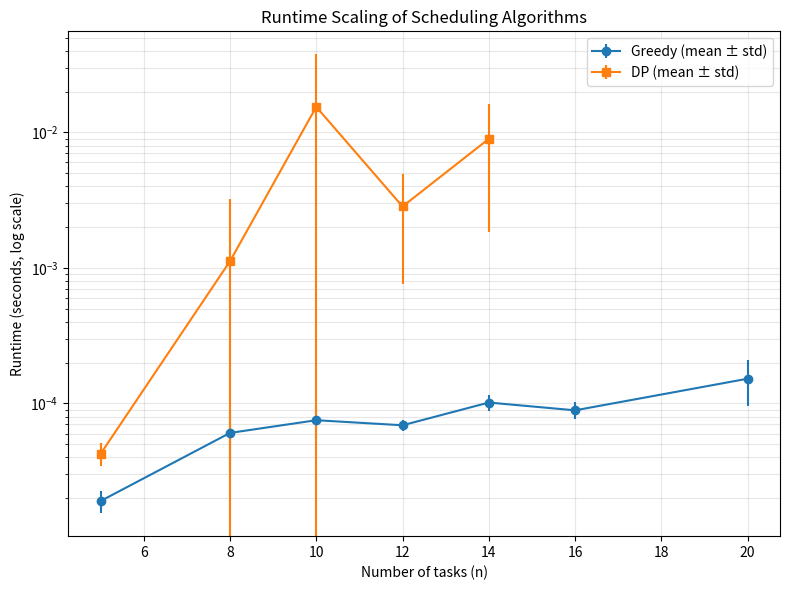
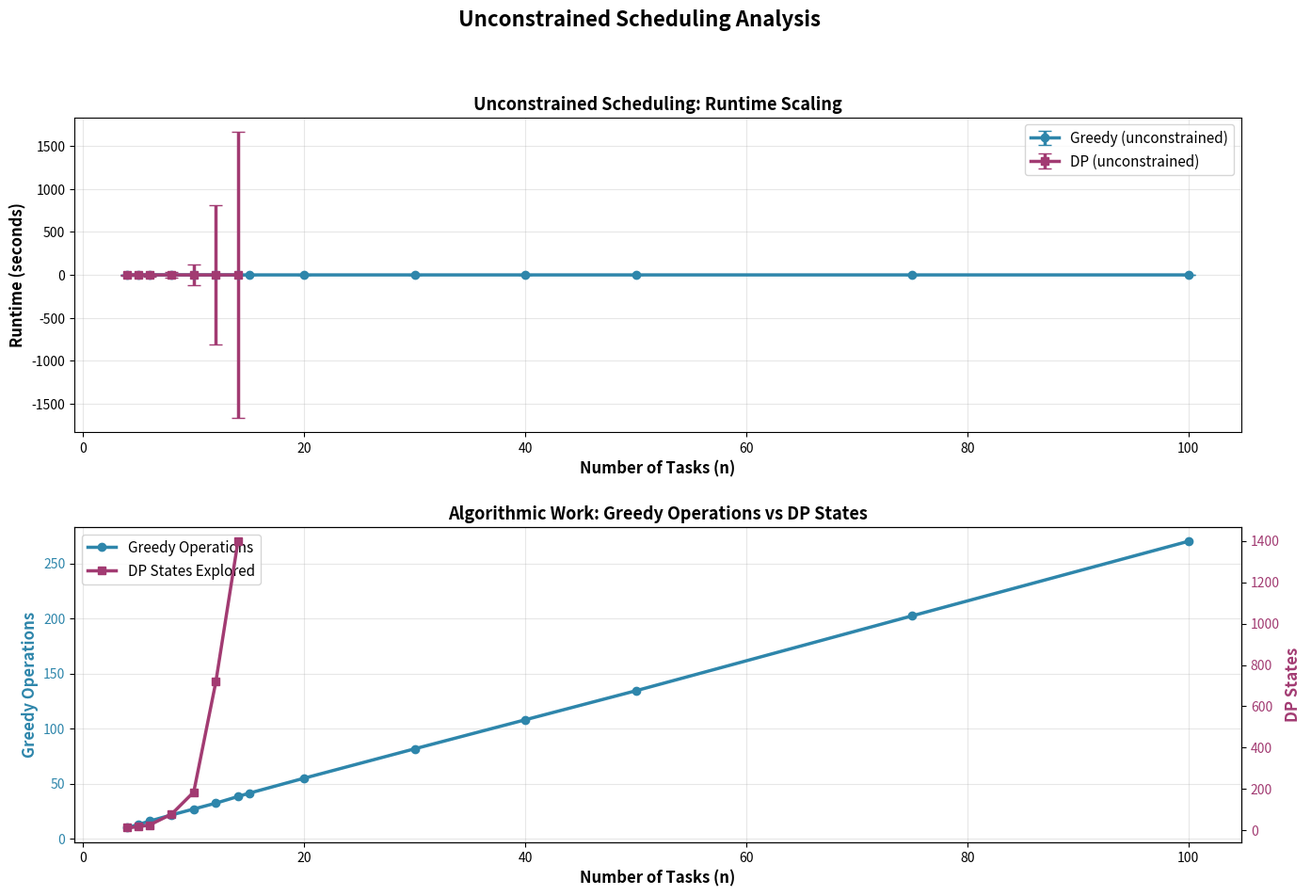

The matplotlib source for these figures, in order:
# Generated from: cs110 final.ipynb
# Converted at: 2026-04-01T14:10:27.406Z
# Next step (optional): refactor into modules & generate tests with RunCell
# Quick start: pip install runcell

class MaxHeapq:
    """
    Small max-heap specialized for Task objects.
    Design choice:
    - I implement the heap mechanics explicitly (parent/left/right, bubble-up, heapify) instead of using heapq so that the scheduling logic is transparent and inspectable.
    - This also makes tie-breaking behavior explicit and deterministic, which is important for reproducibility and fair comparison across experiments.
    """

    def __init__(self):
        # internal array representation of the heap
        self.heap = []

    def left(self, i):
        """
        Return the index of the left child of node i, or None if it doesn't exist.
        """
        idx = 2*i + 1
        return idx if idx < len(self.heap) else None

    def right(self, i):
        """
        Return the index of the right child of node i, or None if it doesn't exist.
        """
        idx = 2*i + 2
        return idx if idx < len(self.heap) else None

    def parent(self, i):
        """
        Return the index of the parent of node i, or None if i is the root.
        """
        if i <= 0 or i >= len(self.heap):
            return None
        return (i - 1) // 2

    def _key(self, t):
        """
        Deterministic ordering:
        1) higher priority first,
        2) shorter duration is preferred (secondary optimization),
        3) then lower id as a tie-breaker.

        Using a total ordering guarantees deterministic behavior and ensures that scheduling results do not depend on input order.
        """
        return (t.priority, -t.duration, -t.id)

    def _dominates(self, i, j):
        """
        Return True if heap[i] should be ordered above heap[j] according to the priority key.
        """
        return self._key(self.heap[i]) > self._key(self.heap[j])

    def heappush(self, task):
        """
        Insert a new task into the heap while maintaining the heap invariant

        Complexity: O(log n)
        """
        self.heap.append(task)
        i = len(self.heap) - 1
        p = self.parent(i)
        #bubble up until heap property is restored
        while p is not None and self._dominates(i, p):
            self.heap[i], self.heap[p] = self.heap[p], self.heap[i]
            i = p
            p = self.parent(i)

    def heapify(self, i):
        """
        Restore heap property downward from index i.

        This is used after removing the root element.
        Complexity: O(log n)
        """
        while True:
            L = self.left(i)
            R = self.right(i)
            best = i
            if L is not None and self._dominates(L, best):
                best = L
            if R is not None and self._dominates(R, best):
                best = R
            if best == i:
                break
            self.heap[i], self.heap[best] = self.heap[best], self.heap[i]
            i = best

    def heappop(self):
        """
        Remove and return the current max, highest-priority task (root).

        Returns: task or None if the heap is empty.

        Complexity: O(log n)
        """
        if len(self.heap) == 0:
            return None

        #Swap root with the last element and remove it.
        self.heap[0], self.heap[-1] = self.heap[-1], self.heap[0]
        top = self.heap.pop()

        #Restore the heap property if elements remain.
        if len(self.heap) > 0:
            self.heapify(0)
        return top

    def __len__(self):
        """
        Return the number of elements currently stored in the heap.
        """
        return len(self.heap)


class Task:
    """
    Minimal task representation used by the scheduler.

    Attributes:
    - id: unique identifier (used for the deterministic tie-breaking)
    - description: human readable task descriptions
    - duration: time required for the task in minutes
    - dependencies: list of task IDs that must be completed first
    - type: used to encode preferencing (city-centered or not)
    - status: tracks tasks progress during the scheduling
    - multi-tasking: an attribute that is not in code, but sees if a task CAN and SHOULD be multitasked.
    """

    def __init__(self, task_id, description, duration, dependencies=None, task_type="regular"):
        self.id = task_id
        self.description = description
        self.duration = duration
        self.dependencies = dependencies if dependencies else []
        self.type = task_type
        self.status = "not_yet_started"
        self.priority = 0  # The priority is computed dynamically when the task becomes eligible.

    def __repr__(self):
        return f"Task({self.id}, '{self.description}', prio={self.priority}, status={self.status})"


class MyScheduler:
    """
    Priority-driven daily scheduler using a single max-heap

    This scheduler has some core assumptions:
    - tasks are not taken in advance
    - only tasks whose dependencies are completed can be scheduled
    - scheduling decisions are made incrementally as tasks complete
    - determinism > raw performance
    """

    def __init__(self, tasks, init_time=8*60, final_time=None):
        self.tasks = tasks
        self.by_id = {t.id: t for t in tasks} # O(1) per lookups
        self.init_time = init_time
        self.final_time = final_time
        self.current_time = init_time
        self.completed_tasks = []
        self.utility_sum = 0
        self._enqueued_ids = set() # avoids duplicate heap insertions

    def compute_priority(self, task):
        """
        Simple scoring:
        
        base 100
        - 10 * number of dependencies  
        - 0.1 * duration_minutes      
        + 15 if city-centered

        Why:

        - dependencies penalize rigidity in the schedule
        - duration introduces a slight bias toward quicker tasks
        - city-centered tasks reflect experiential preference
        """
        score = 100
        score -= 10 * len(task.dependencies)
        score -= int(0.1 * task.duration)
        if task.type == "city-centered":
            score += 15
        return score

    def format_time(self, minutes):
        # Converts time in minutes to a readable hour-minute string
        h = int(minutes // 60)
        m = int(minutes % 60)
        return f"{h}h{m:02d}"

    def _deps_done(self, task):
        """Return True if all dependencies of a task have been completed."""
        for dep_id in task.dependencies:
            if self.by_id[dep_id].status != "completed":
                return False
        return True

    def _try_enqueue(self, pq, task):
        """
        Add a task to the priority queue if:
        - it has not been started
        - it has not already been enqueued
        - all its dependencies are satisfied
        """
        if task.status == "not_yet_started" and task.id not in self._enqueued_ids and self._deps_done(task):
            task.priority = self.compute_priority(task)
            pq.heappush(task)
            self._enqueued_ids.add(task.id)

    def run(self, verbose=True):
        """
        Execute the scheduling loop:

        Algorithm:
        1) Initialize the heap with all dependency-free tasks
        2) Repeatedly select the highest-priority task
        3) Execute it non-preemptively
        4) Update time, status, and newly available tasks
        """
        pq = MaxHeapq()

        #initial seeding of ready tasks
        for task in self.tasks:
            self._try_enqueue(pq, task)

        while len(pq) > 0:
            current_task = pq.heappop()
            #defensive check (shouldn't trigger)
            if current_task.status == "completed":
                continue 

            start_time = self.current_time
            current_task.status = "in_progress"
            if verbose:
                print(f"t={self.format_time(start_time)}, started '{current_task.description}'")

            #non-preemtive execution
            end_time = start_time + current_task.duration
            self.current_time = end_time
            current_task.status = "completed"
            
            self.completed_tasks.append(current_task)
            self.utility_sum += current_task.priority

            if verbose:
                print(f"t={self.format_time(end_time)}, completed '{current_task.description}', priority={current_task.priority}")

            # check if new tasks have become eligible
            for t in self.tasks:
                self._try_enqueue(pq, t)

            if self.final_time is not None and self.current_time >= self.final_time:
                if verbose:
                    print("Final time reached.")
                break

        total_time = self.current_time - self.init_time
        h = total_time // 60
        m = total_time % 60
        if verbose:
            print(f"\nCompleted {len(self.completed_tasks)} of {len(self.tasks)} tasks "
                  f"in {total_time} minutes ({int(h)}h{int(m):02d}).")
            print(f"Total utility value: {self.utility_sum}")

        return self.completed_tasks


# TASKS
# Durations and dependencies reflect my latest table exactly.

task_0  = Task(0,  "Get up and dress",                    30,  [],                "regular")
task_1  = Task(1,  "Brush my teeth",                      10,  [0],              "regular")
task_2  = Task(2,  "Do my makeup",                        60,  [0, 1],           "regular")
task_3  = Task(3,  "Eat a quick breakfast at the buffet", 40,  [0, 1],           "regular")
task_4  = Task(4,  "Take a walk around the property",     60,  [0, 1, 2, 3],     "city-centered")
task_5  = Task(5,  "Visit the TSUNAMI memorial tour",     90,  [4],              "city-centered")
task_6  = Task(6,  "Have our BBQ lunch",                  30,  [5],              "city-centered")
task_7  = Task(7,  "Work on my assignment",               120, [2],              "city-centered")  
task_8  = Task(8,  "Have fun with my friends at Kamaishi",120, [3],              "city-centered")
task_9  = Task(9,  "Have dinner at the hotel with the friends", 75, [8],         "regular")
task_10 = Task(10, "Take an onsen bath",                  60,  [9],              "regular")

my_tasks = [task_0, task_1, task_2, task_3, task_4, task_5, task_6, task_7, task_8, task_9, task_10]

# Running
if __name__ == "__main__":
    print("="*70)
    print("MY DAILY SCHEDULE IN KAMAISHI (updated dependencies/types)")
    print("="*70 + "\n")
    scheduler = MyScheduler(my_tasks, init_time=8*60, final_time=None)
    scheduler.run(verbose=True)

    # Minimal asserts (quiet) to keep things stable
    def create_fresh_tasks():
        return [
            Task(0, "Get up and dress", 30, []),
            Task(1, "Brush my teeth", 10, [0]),
            Task(2, "Do my makeup", 60, [0, 1]),
            Task(3, "Eat a quick breakfast at the buffet", 40, [0, 1]),
            Task(4, "Take a walk around the property", 60, [0, 1, 2, 3], "city-centered"),
            Task(5, "Visit the TSUNAMI memorial tour", 90, [4], "city-centered"),
            Task(6, "Have our BBQ lunch", 30, [5], "city-centered"),
            Task(7, "Work on my assignment", 120, [2], "city-centered"),
            Task(8, "Have fun with my friends at Kamaishi", 120, [3], "city-centered"),
            Task(9, "Have dinner at the hotel with the friends", 75, [8], "regular"),
            Task(10,"Take an onsen bath", 60, [9], "regular"),
        ]

    # Order independence: reversed input should yield same execution order
    t1 = create_fresh_tasks()
    s1 = MyScheduler(t1, init_time=8*60)
    s1.run(verbose=False)
    order1 = [t.id for t in s1.completed_tasks]

    t2 = list(reversed(create_fresh_tasks()))
    s2 = MyScheduler(t2, init_time=8*60)
    s2.run(verbose=False)
    order2 = [t.id for t in s2.completed_tasks]

    assert order1 == order2, "Execution order should not depend on input order."

    # Deterministic tie-break: two identical ready tasks -> lower id first
    a = Task(100, "Tie A", 30, [])
    b = Task(101, "Tie B", 30, [])
    st = MyScheduler([b, a], init_time=8*60)
    st.run(verbose=False)
    exec_ids = [t.id for t in st.completed_tasks]
    assert exec_ids[0] == 100, "Lower ID should win when priorities are equal."

    # Empty schedule edge case
    se = MyScheduler([], init_time=8*60)
    out = se.run(verbose=False)
    assert len(out) == 0, "Empty schedule should complete zero tasks."
    

# CS110 Final Project — Priority Scheduling with Greedy, DP, and Data Visualization
# -----------------------------------------------------------------------------
# This file intentionally preserves the original greedy + max-heap structure
# and layers Dynamic Programming (DP), testing, and quantitative scaling
# analysis on top, in accordance with the CS110 course guide.
#
# Key goals:
# 1) Demonstrate a correct, deterministic greedy scheduler using a heap
# 2) Compare it against a DP scheduler with guaranteed optimality
# 3) Support claims with runtime scaling experiments and plots
# 4) Avoid overclaiming: emphasize tradeoffs, variance, and limits
# -----------------------------------------------------------------------------

import time
import math
import random
from typing import List, Dict, Tuple, Set
import numpy as np
import matplotlib.pyplot as plt

# =============================================================================
# MAX HEAP IMPLEMENTATION (PRIORITY QUEUE)
# =============================================================================



class MaxHeapq:
    """
    Max-heap specialized for Task objects.

    Why a heap?
    - O(log n) insertion when tasks become ready
    - O(log n) extraction of highest-utility task
    - No need for full sorting or random access
    - Matches incremental scheduling perfectly
    """

    def __init__(self):
        self.heap = []

    def _key(self, task):
        """
        Deterministic ordering:
        1) higher utility first
        2) shorter duration preferred
        3) lower ID as final tie-break
        """
        return (task.priority, -task.duration, -task.id)

    def _dominates(self, i, j):
        return self._key(self.heap[i]) > self._key(self.heap[j])

    def _parent(self, i):
        return (i - 1) // 2 if i > 0 else None

    def _left(self, i):
        idx = 2 * i + 1
        return idx if idx < len(self.heap) else None

    def _right(self, i):
        idx = 2 * i + 2
        return idx if idx < len(self.heap) else None

    def push(self, task):
        self.heap.append(task)
        i = len(self.heap) - 1
        p = self._parent(i)
        while p is not None and self._dominates(i, p):
            self.heap[i], self.heap[p] = self.heap[p], self.heap[i]
            i = p
            p = self._parent(i)

    def pop(self):
        if not self.heap:
            return None
        self.heap[0], self.heap[-1] = self.heap[-1], self.heap[0]
        top = self.heap.pop()
        if self.heap:
            self._heapify(0)
        return top

    def _heapify(self, i):
        while True:
            best = i
            L, R = self._left(i), self._right(i)
            if L is not None and self._dominates(L, best):
                best = L
            if R is not None and self._dominates(R, best):
                best = R
            if best == i:
                break
            self.heap[i], self.heap[best] = self.heap[best], self.heap[i]
            i = best

    def __len__(self):
        return len(self.heap)

# =============================================================================
# TASK DEFINITION
# =============================================================================

class Task:
    """
    Task abstraction consistent with the CS110 specification.
    """
    def __init__(self, task_id, duration, dependencies=None, task_type="regular"):
        self.id = task_id
        self.duration = duration
        self.dependencies = dependencies if dependencies else []
        self.type = task_type
        self.status = "not_started"
        self.priority = 0

    def copy(self):
        t = Task(self.id, self.duration, self.dependencies.copy(), self.type)
        t.status = self.status
        t.priority = self.priority
        return t

# =============================================================================
# GREEDY SCHEDULER
# =============================================================================

class GreedyScheduler:
    """
    Priority-driven greedy scheduler using a max-heap.

    Utility function (shared with DP):
    priority = 100 - 10 * |dependencies| - 0.1 * duration + 15 * city_bonus
    """

    def __init__(self, tasks: List[Task]):
        self.tasks = tasks
        self.by_id = {t.id: t for t in tasks}
        self.completed = []
        self.utility_sum = 0
        self.enqueued = set()

    def compute_priority(self, task: Task) -> float:
        score = 100
        score -= 10 * len(task.dependencies)
        score -= 0.1 * task.duration
        if task.type == "city-centered":
            score += 15
        return score

    def _deps_done(self, task: Task) -> bool:
        return all(self.by_id[d].status == "completed" for d in task.dependencies)

    def run(self) -> Tuple[List[int], float]:
        pq = MaxHeapq()

        for t in self.tasks:
            if not t.dependencies:
                t.priority = self.compute_priority(t)
                pq.push(t)
                self.enqueued.add(t.id)

        while len(pq) > 0:
            task = pq.pop()
            if task.status == "completed":
                continue
            task.status = "completed"
            self.completed.append(task.id)
            self.utility_sum += task.priority

            for t in self.tasks:
                if t.id not in self.enqueued and self._deps_done(t):
                    t.priority = self.compute_priority(t)
                    pq.push(t)
                    self.enqueued.add(t.id)

        return self.completed, self.utility_sum

# =============================================================================
# DYNAMIC PROGRAMMING SCHEDULER (TOP-DOWN)
# =============================================================================

class DPScheduler:
    """
    Top-down DP scheduler with memoization.

    State: frozenset(completed_task_ids)
    Goal: maximize total utility
    """

    def __init__(self, tasks: List[Task]):
        self.tasks = tasks
        self.by_id = {t.id: t for t in tasks}
        self.memo = {}
        self.states_explored = 0

    def compute_priority(self, task: Task) -> float:
        score = 100
        score -= 10 * len(task.dependencies)
        score -= 0.1 * task.duration
        if task.type == "city-centered":
            score += 15
        return score

    def _can_run(self, task: Task, completed: Set[int]) -> bool:
        return all(d in completed for d in task.dependencies)

    def _solve(self, completed: frozenset) -> Tuple[float, List[int]]:
        self.states_explored += 1
        if len(completed) == len(self.tasks):
            return 0, []
        if completed in self.memo:
            return self.memo[completed]

        best_u, best_order = 0, []
        for t in self.tasks:
            if t.id in completed:
                continue
            if not self._can_run(t, completed):
                continue
            u = self.compute_priority(t)
            future_u, future_order = self._solve(completed | {t.id})
            if u + future_u > best_u:
                best_u = u + future_u
                best_order = [t.id] + future_order

        self.memo[completed] = (best_u, best_order)
        return best_u, best_order

    def run(self) -> Tuple[List[int], float]:
        utility, order = self._solve(frozenset())
        return order, utility

# =============================================================================
# RANDOM TASK GENERATION (DAG)
# =============================================================================

def generate_tasks(n: int, seed=0) -> List[Task]:
    random.seed(seed)
    tasks = []
    for i in range(n):
        deps = random.sample(range(i), random.randint(0, min(2, i)))
        ttype = "city-centered" if random.random() < 0.3 else "regular"
        tasks.append(Task(i, random.randint(20, 90), deps, ttype))
    return tasks

# =============================================================================
# SCALING EXPERIMENTS
# =============================================================================

def measure_scaling(ns: List[int], trials=5):
    results = {"greedy": [], "dp": []}

    for n in ns:
        g_times, d_times = [], []
        for trial in range(trials):
            tasks = generate_tasks(n, seed=trial)

            g_tasks = [t.copy() for t in tasks]
            start = time.time()
            GreedyScheduler(g_tasks).run()
            g_times.append(time.time() - start)

            if n <= 14:
                d_tasks = [t.copy() for t in tasks]
                start = time.time()
                DPScheduler(d_tasks).run()
                d_times.append(time.time() - start)

        results["greedy"].append((n, np.mean(g_times), np.std(g_times)))
        if d_times:
            results["dp"].append((n, np.mean(d_times), np.std(d_times)))

    return results

# =============================================================================
# DATA VISUALIZATION
# =============================================================================

def plot_scaling(results):
    plt.figure(figsize=(8, 6))

    g_n, g_mean, g_std = zip(*results["greedy"])
    plt.errorbar(g_n, g_mean, yerr=g_std, label="Greedy (mean ± std)", marker='o')

    if results["dp"]:
        d_n, d_mean, d_std = zip(*results["dp"])
        plt.errorbar(d_n, d_mean, yerr=d_std, label="DP (mean ± std)", marker='s')

    plt.yscale("log")
    plt.xlabel("Number of tasks (n)")
    plt.ylabel("Runtime (seconds, log scale)")
    plt.title("Runtime Scaling of Scheduling Algorithms")
    plt.legend()
    plt.grid(True, which="both", alpha=0.3)
    plt.tight_layout()
    plt.show()

# =============================================================================
# TESTS
# =============================================================================

def run_tests():
    # Determinism test
    tasks1 = generate_tasks(8, seed=1)
    tasks2 = generate_tasks(8, seed=1)
    o1, u1 = GreedyScheduler([t.copy() for t in tasks1]).run()
    o2, u2 = GreedyScheduler([t.copy() for t in tasks2]).run()
    assert o1 == o2 and abs(u1 - u2) < 1e-6

    # DP optimality dominance
    g_order, g_u = GreedyScheduler([t.copy() for t in tasks1]).run()
    d_order, d_u = DPScheduler([t.copy() for t in tasks1]).run()
    assert d_u >= g_u

    print("All tests passed.")

# =============================================================================
# MAIN
# =============================================================================

if __name__ == "__main__":
    run_tests()
    ns = [5, 8, 10, 12, 14, 16, 20]
    results = measure_scaling(ns, trials=7)
    plot_scaling(results)


import time
import numpy as np
import matplotlib.pyplot as plt
from typing import List, Dict
import random


class Task:
    # Simple task object to hold all info we care about
    def __init__(self, task_id, duration, dependencies=None, task_type="regular"):
        self.id = task_id                  # unique ID for the task
        self.duration = duration           # how long the task takes
        self.dependencies = dependencies if dependencies else []  # tasks that must finish first
        self.type = task_type              # e.g., "city-centered" vs "regular"
        self.status = "not_yet_started"    # used by the greedy scheduler
        self.priority = 0                  # cached priority score
    
    def copy(self):
        # Shallow copy helper so each experiment run has fresh task objects
        t = Task(self.id, self.duration, self.dependencies.copy(), self.type)
        t.status = self.status
        t.priority = self.priority
        return t


def generate_random_tasks(n: int, avg_deps: int = 2, seed: int = 42) -> List[Task]:
    """
    Generate a list of n random tasks with a valid DAG of dependencies.
    Lower indices can be dependencies of higher indices, but not the other way around.
    """
    random.seed(seed)
    tasks = []
    
    for i in range(n):
        # Random duration between 20 and 90 "minutes" (or arbitrary time units)
        duration = random.randint(20, 90)
        
        # Only allow dependencies on earlier tasks, so we stay acyclic
        max_deps = min(i, max(0, avg_deps + random.randint(-1, 2)))
        
        if i > 0 and max_deps > 0:
            num_deps = random.randint(0, max_deps)
            deps = random.sample(range(i), num_deps)
        else:
            deps = []
        
        # Randomly flag some tasks as "city-centered" to affect priority
        task_type = "city-centered" if random.random() < 0.3 else "regular"
        tasks.append(Task(i, duration, deps, task_type))
    
    return tasks


class MaxHeapq:
    """
    Very lightweight max-heap just for prioritizing tasks.
    Using (priority, -duration, -id) so higher priority and shorter tasks bubble up.
    """
    def __init__(self):
        self.heap = []
    
    def _key(self, t):
        # Higher priority first; if tie, shorter duration; if tie, smaller id
        return (t.priority, -t.duration, -t.id)
    
    def _dominates(self, i, j):
        # Returns True if heap[i] should be above heap[j]
        return self._key(self.heap[i]) > self._key(self.heap[j])
    
    def _parent(self, i):
        if i <= 0:
            return None
        return (i - 1) // 2
    
    def _left(self, i):
        idx = 2 * i + 1
        return idx if idx < len(self.heap) else None
    
    def _right(self, i):
        idx = 2 * i + 2
        return idx if idx < len(self.heap) else None
    
    def push(self, task):
        # Standard heap push: add to end then bubble up
        self.heap.append(task)
        i = len(self.heap) - 1
        p = self._parent(i)
        while p is not None and self._dominates(i, p):
            self.heap[i], self.heap[p] = self.heap[p], self.heap[i]
            i = p
            p = self._parent(i)
    
    def pop(self):
        # Pop the max element (root) and re-heapify
        if len(self.heap) == 0:
            return None
        self.heap[0], self.heap[-1] = self.heap[-1], self.heap[0]
        top = self.heap.pop()
        if len(self.heap) > 0:
            self._heapify(0)
        return top
    
    def _heapify(self, i):
        # Push an element down until the heap property is restored
        while True:
            L = self._left(i)
            R = self._right(i)
            best = i
            if L is not None and self._dominates(L, best):
                best = L
            if R is not None and self._dominates(R, best):
                best = R
            if best == i:
                break
            self.heap[i], self.heap[best] = self.heap[best], self.heap[i]
            i = best
    
    def __len__(self):
        return len(self.heap)


class UnconstrainedGreedyScheduler:
    """
    Greedy scheduler with no time limit.
    Always finishes all tasks and chooses the next "best" ready task by priority.
    """
    def __init__(self, tasks):
        self.tasks = tasks
        self.by_id = {t.id: t for t in tasks}  # quick lookup by id
        self.completed_tasks = []
        self.utility_sum = 0                   # sum of priorities of executed tasks
        self._enqueued_ids = set()             # to avoid pushing same task multiple times
    
    def compute_priority(self, task):
        """
        Simple scoring function:
        - Base score 100
        - Penalty for more dependencies and longer duration
        - Bonus if task is "city-centered"
        """
        score = 100
        score -= 10 * len(task.dependencies)
        score -= 0.1 * task.duration
        if task.type == "city-centered":
            score += 15
        return score
    
    def _deps_done(self, task):
        # A task is ready if all its dependencies are completed
        return all(self.by_id[dep_id].status == "completed" 
                   for dep_id in task.dependencies)
    
    def _try_enqueue(self, pq, task):
        # Only enqueue tasks that haven't been started and whose deps are done
        if (task.status == "not_yet_started" and 
            task.id not in self._enqueued_ids and 
            self._deps_done(task)):
            task.priority = self.compute_priority(task)
            pq.push(task)
            self._enqueued_ids.add(task.id)
    
    def run(self, verbose=False):
        """
        Run the greedy algorithm until every task is completed.
        Returns:
            completed_tasks, total_utility, number_of_heap_operations
        """
        pq = MaxHeapq()
        operations = 0  # rough count of heap operations
        
        # Initial phase: push all tasks that are ready at the start
        for task in self.tasks:
            self._try_enqueue(pq, task)
            operations += 1
        
        # Main loop: always pick the highest-priority ready task
        while len(pq) > 0:
            current_task = pq.pop()
            operations += 1
            
            if current_task.status == "completed":
                # Can happen if same task was already processed earlier
                continue
            
            current_task.status = "completed"
            self.completed_tasks.append(current_task)
            self.utility_sum += current_task.priority
            
            # After finishing a task, some tasks might become ready
            for t in self.tasks:
                before_len = len(pq.heap)
                self._try_enqueue(pq, t)
                if len(pq.heap) > before_len:
                    operations += 1
        
        if verbose:
            print(f"Greedy: Completed {len(self.completed_tasks)}/{len(self.tasks)} tasks")
            print(f"        Utility: {self.utility_sum:.2f}")
            print(f"        Operations: {operations}")
        
        return self.completed_tasks, self.utility_sum, operations


class UnconstrainedDPScheduler:
    """
    Exhaustive DP over subsets of tasks (2^n states).
    State = set of completed task IDs; transition = choose any ready task to add.
    """
    def __init__(self, tasks):
        self.tasks = tasks
        self.by_id = {t.id: t for t in tasks}
        self.memo = {}              # memo[state] = (best_utility, best_order_from_here)
        self.states_explored = 0    # just to see how big the search space is
    
    def compute_priority(self, task):
        # Same scoring as greedy so we can compare apples to apples
        score = 100
        score -= 10 * len(task.dependencies)
        score -= 0.1 * task.duration
        if task.type == "city-centered":
            score += 15
        return score
    
    def _can_schedule(self, task, completed_ids):
        # Task is schedulable if all its dependencies are already in completed_ids
        return all(dep_id in completed_ids for dep_id in task.dependencies)
    
    def _solve(self, completed_ids):
        """
        Recursive DP:
        - completed_ids is a frozenset of tasks done so far
        - returns (best_future_utility, best_future_order) from this state onward
        """
        self.states_explored += 1
        
        # Base case: all tasks are done, nothing more to gain
        if len(completed_ids) == len(self.tasks):
            return (0, [])
        
        # If we've already solved this subset, reuse the result
        if completed_ids in self.memo:
            return self.memo[completed_ids]
        
        best_utility = 0
        best_order = []
        
        # Try scheduling each ready task next
        for task in self.tasks:
            if task.id in completed_ids:
                continue
            if not self._can_schedule(task, completed_ids):
                continue
            
            task_priority = self.compute_priority(task)
            new_completed = frozenset(completed_ids | {task.id})
            
            # Recursively solve the rest of the tasks
            future_utility, future_order = self._solve(new_completed)
            total_utility = task_priority + future_utility
            
            if total_utility > best_utility:
                best_utility = total_utility
                best_order = [task.id] + future_order
        
        # Cache result for this subset
        self.memo[completed_ids] = (best_utility, best_order)
        return (best_utility, best_order)
    
    def run(self, verbose=False):
        """
        Kick off the DP from the empty set of completed tasks.
        Returns:
            completed_tasks_in_optimal_order, max_utility, states_explored
        """
        self.states_explored = 0
        max_utility, optimal_order = self._solve(frozenset())
        
        completed_tasks = [self.by_id[tid] for tid in optimal_order]
        
        if verbose:
            print(f"DP:     Completed {len(completed_tasks)}/{len(self.tasks)} tasks")
            print(f"        Utility: {max_utility:.2f}")
            print(f"        States explored: {self.states_explored}")
        
        return completed_tasks, max_utility, self.states_explored


def measure_unconstrained_scaling(n_values: List[int], trials: int = 5) -> Dict:
    """
    For each n in n_values, run several trials and measure:
    - Greedy: average runtime and heap operations
    - DP (for small n): average runtime and number of DP states explored
    """
    results = {
        'greedy': {'n': [], 'time_mean': [], 'time_std': [], 
                   'ops_mean': [], 'ops_std': [], 'completion': []},
        'dp': {'n': [], 'time_mean': [], 'time_std': [], 
               'states_mean': [], 'states_std': [], 'completion': []}
    }
    
    for n in n_values:
        print(f"Testing n={n}...")
        
        greedy_times = []
        greedy_ops = []
        dp_times = []
        dp_states = []
        
        for trial in range(trials):
            # New random instance for each trial to smooth out randomness
            tasks = generate_random_tasks(n, seed=trial)
            
            # Greedy measurement
            greedy_tasks = [t.copy() for t in tasks]
            sched_g = UnconstrainedGreedyScheduler(greedy_tasks)
            
            start = time.time()
            completed_g, util_g, ops_g = sched_g.run(verbose=False)
            greedy_times.append(time.time() - start)
            greedy_ops.append(ops_g)
            
            # DP measurement only for small n (exponential)
            if n <= 14:
                dp_tasks = [t.copy() for t in tasks]
                sched_dp = UnconstrainedDPScheduler(dp_tasks)
                
                start = time.time()
                completed_dp, util_dp, states_dp = sched_dp.run(verbose=False)
                dp_times.append(time.time() - start)
                dp_states.append(states_dp)
        
        # Aggregate greedy stats
        results['greedy']['n'].append(n)
        results['greedy']['time_mean'].append(np.mean(greedy_times))
        results['greedy']['time_std'].append(np.std(greedy_times))
        results['greedy']['ops_mean'].append(np.mean(greedy_ops))
        results['greedy']['ops_std'].append(np.std(greedy_ops))
        results['greedy']['completion'].append(100.0)  # unconstrained, so always 100%
        
        # Aggregate DP stats (only stored when we actually ran DP)
        if n <= 14:
            results['dp']['n'].append(n)
            results['dp']['time_mean'].append(np.mean(dp_times))
            results['dp']['time_std'].append(np.std(dp_states))
            results['dp']['states_mean'].append(np.mean(dp_states))
            results['dp']['states_std'].append(np.std(dp_states))
            results['dp']['completion'].append(100.0)
    
    return results


def create_unconstrained_plots(data: Dict):
    """
    Build two plots:
    1) Runtime vs number of tasks for greedy and DP.
    2) Greedy heap operations vs DP states explored as n grows.
    """
    fig = plt.figure(figsize=(16, 10))
    gs = fig.add_gridspec(2, 1, hspace=0.3, wspace=0.3)
    
    # === Plot 1: Runtime comparison (linear scale) ===
    ax1 = fig.add_subplot(gs[0, 0])
    
    g_n = data['greedy']['n']
    g_time = data['greedy']['time_mean']
    g_std = data['greedy']['time_std']
    
    d_n = data['dp']['n']
    d_time = data['dp']['time_mean']
    d_std = data['dp']['time_std']
    
    # Greedy runtime with error bars
    ax1.errorbar(g_n, g_time, yerr=g_std, marker='o', linewidth=2.5,
                 capsize=5, label='Greedy (unconstrained)', color='#2E86AB')
    # DP runtime with error bars (only for small n)
    ax1.errorbar(d_n, d_time, yerr=d_std, marker='s', linewidth=2.5,
                 capsize=5, label='DP (unconstrained)', color='#A23B72')
    
    ax1.set_xlabel('Number of Tasks (n)', fontsize=12, fontweight='bold')
    ax1.set_ylabel('Runtime (seconds)', fontsize=12, fontweight='bold')
    ax1.set_title('Unconstrained Scheduling: Runtime Scaling', 
                  fontsize=13, fontweight='bold')
    ax1.legend(fontsize=11)
    ax1.grid(True, alpha=0.3)
    
    # === Plot 2: Operations vs states ===
    ax3 = fig.add_subplot(gs[1, 0])
    
    g_ops = data['greedy']['ops_mean']
    d_states = data['dp']['states_mean']
    
    # Left y-axis: greedy operations
    ax3_twin = ax3.twinx()  # Right y-axis for DP states
    
    line1 = ax3.plot(g_n, g_ops, marker='o', linewidth=2.5,
                     label='Greedy Operations', color='#2E86AB')
    line2 = ax3_twin.plot(d_n, d_states, marker='s', linewidth=2.5,
                          label='DP States Explored', color='#A23B72')
    
    ax3.set_xlabel('Number of Tasks (n)', fontsize=12, fontweight='bold')
    ax3.set_ylabel('Greedy Operations', fontsize=12, fontweight='bold', color='#2E86AB')
    ax3_twin.set_ylabel('DP States', fontsize=12, fontweight='bold', color='#A23B72')
    ax3.tick_params(axis='y', labelcolor='#2E86AB')
    ax3_twin.tick_params(axis='y', labelcolor='#A23B72')
    ax3.set_title('Algorithmic Work: Greedy Operations vs DP States', 
                  fontsize=13, fontweight='bold')
    
    # Merge legends from both axes
    lines = line1 + line2
    labels = [l.get_label() for l in lines]
    ax3.legend(lines, labels, fontsize=11, loc='upper left')
    ax3.grid(True, alpha=0.3)
    
    plt.suptitle('Unconstrained Scheduling Analysis', fontsize=16, fontweight='bold', y=0.995)
    
    return fig


if __name__ == "__main__":
    # Range of problem sizes for each algorithm
    greedy_n = [5, 10, 15, 20, 30, 40, 50, 75, 100]
    dp_n = [4, 6, 8, 10, 12, 14]
    
    # Union of sizes so we can run both schedulers where possible
    n_values = sorted(list(set(greedy_n + dp_n)))
    
    data = measure_unconstrained_scaling(n_values, trials=3)
    
    # Basic text summary for greedy
    print("Greedy Scheduler (unconstrained):")
    print(f"{'n':>5} {'Time (s)':>12} {'Operations':>12} {'Completion':>12}")
    print("-" * 50)
    for i, n in enumerate(data['greedy']['n']):
        print(f"{n:>5} {data['greedy']['time_mean'][i]:>12.6f} "
              f"{data['greedy']['ops_mean'][i]:>12.0f} "
              f"{data['greedy']['completion'][i]:>11.1f}%")
    
    # Basic text summary for DP
    print("\nDP Scheduler (unconstrained):")
    print(f"{'n':>5} {'Time (s)':>12} {'States':>12} {'Completion':>12}")
    print("-" * 50)
    for i, n in enumerate(data['dp']['n']):
        print(f"{n:>5} {data['dp']['time_mean'][i]:>12.6f} "
              f"{data['dp']['states_mean'][i]:>12.0f} "
              f"{data['dp']['completion'][i]:>11.1f}%")
    
    # Simple speedup calculation (how many times slower DP is)
    print("\nSpeedup Analysis (DP time / Greedy time):")
    print(f"{'n':>5} {'Speedup Factor':>20}")
    print("-" * 30)
    for n in data['dp']['n']:
        g_idx = data['greedy']['n'].index(n)
        d_idx = data['dp']['n'].index(n)
        speedup = data['dp']['time_mean'][d_idx] / data['greedy']['time_mean'][g_idx]
        print(f"{n:>5} {speedup:>19.1f}x")
    
    # Create and save figures
    fig = create_unconstrained_plots(data)
    fig.savefig('unconstrained_scaling_analysis.png', dpi=300, bbox_inches='tight')
    plt.show()
